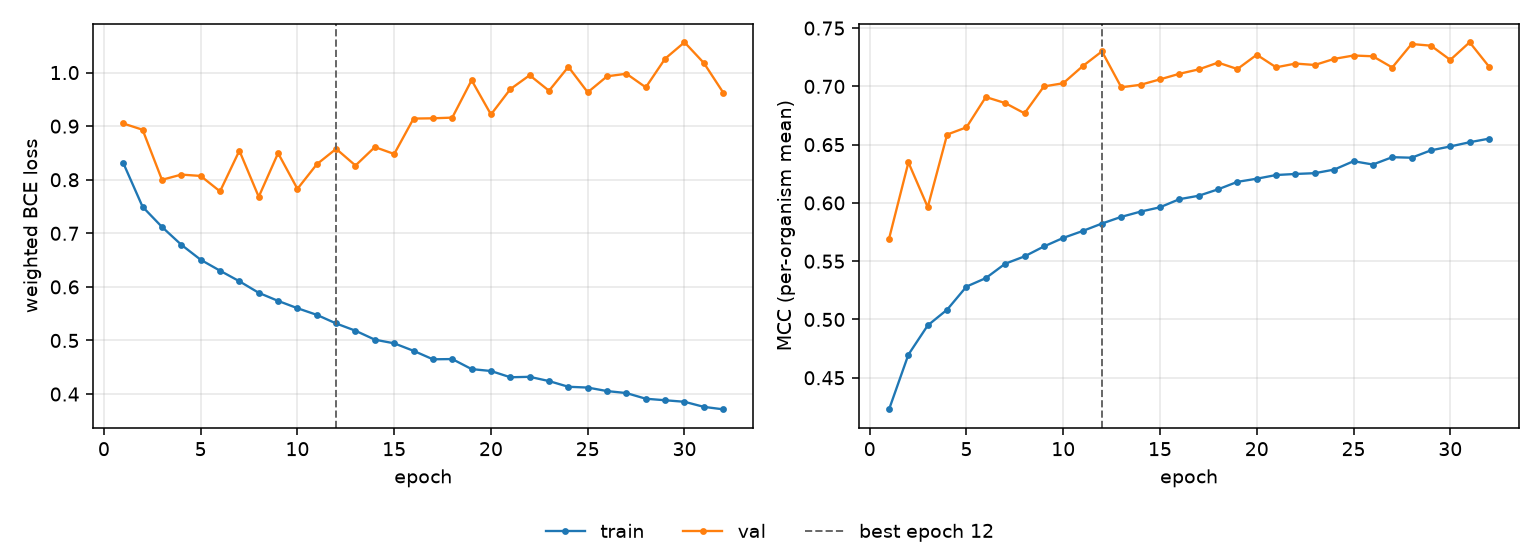

The data file committed next to this chart (first rows):
epoch, tr_loss, vl_loss, tr_mcc, vl_mcc, is_best
1, 0.8313, 0.905, 0.4229, 0.5693, False
2, 0.7495, 0.8933, 0.4699, 0.6348, False
3, 0.7119, 0.7999, 0.4949, 0.5964, False
4, 0.6786, 0.8096, 0.5084, 0.6586, False
5, 0.6507, 0.8071, 0.5282, 0.6649, False
6, 0.6302, 0.7783, 0.5355, 0.6908, False
7, 0.6105, 0.8543, 0.5478, 0.6857, False
8, 0.5889, 0.7681, 0.5541, 0.6769, False
9, 0.5739, 0.8496, 0.5626, 0.6999, False
10, 0.5602, 0.783, 0.57, 0.7027, False
11, 0.5478, 0.8288, 0.5759, 0.7173, False
12, 0.5317, 0.8577, 0.5823, 0.73, True
13, 0.5182, 0.8265, 0.5881, 0.6992, False
14, 0.5015, 0.861, 0.5926, 0.7014, False
15, 0.4947, 0.848, 0.5963, 0.706, False
16, 0.4807, 0.9142, 0.6032, 0.7108, False
17, 0.4649, 0.9147, 0.6062, 0.7146, False
18, 0.4653, 0.9159, 0.6117, 0.7204, False
19, 0.4466, 0.9858, 0.6181, 0.7149, False
20, 0.443, 0.9218, 0.6208, 0.7271, False
21, 0.4313, 0.9691, 0.6239, 0.7163, False
22, 0.4321, 0.995, 0.6248, 0.7196, False
23, 0.4242, 0.9661, 0.6255, 0.7184, False
24, 0.4136, 1.011, 0.6286, 0.7236, False
25, 0.4121, 0.9632, 0.6358, 0.7265, False
26, 0.4056, 0.9931, 0.633, 0.7258, False
27, 0.4018, 0.9978, 0.6393, 0.7162, False
28, 0.3913, 0.9725, 0.6388, 0.7364, False
29, 0.3884, 1.026, 0.6451, 0.7349, False
30, 0.3856, 1.057, 0.6485, 0.7227, False
31, 0.3761, 1.018, 0.6521, 0.7378, False
32, 0.3715, 0.9626, 0.6551, 0.717, False
